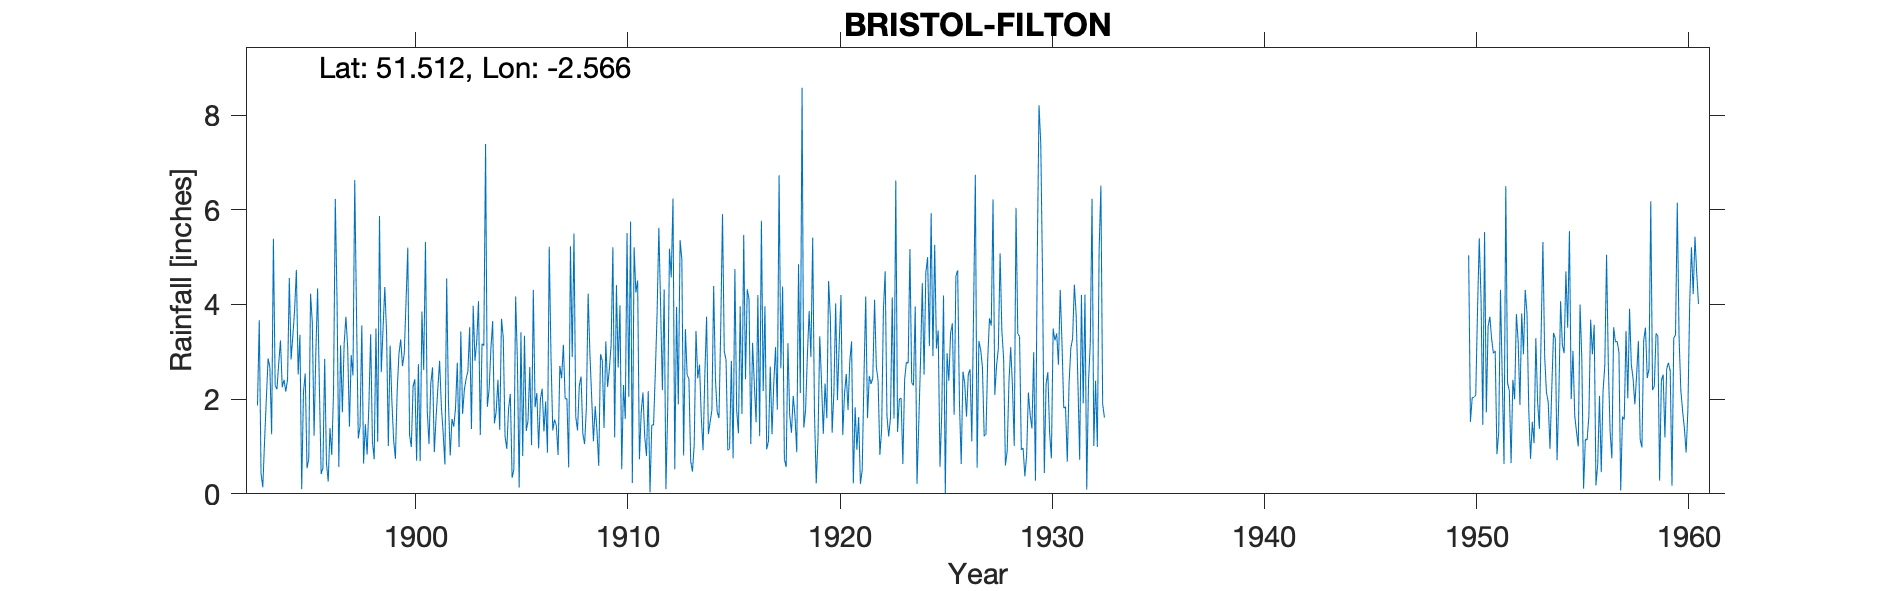

Source data for this figure (header and first rows):
BRISTOL-FILTON, , , , , , , , , , , , , , , , , , , , , , , 
Grid ref, ST608794, Long, -2.566, Lat, 51.51, Elevation, 200, ft, , , , , , , , , , , , , , , 
Station no, 2192, , , , , , , , , , , , , , , , , , , , , , 
, 1890, 1891, 1892, 1893, 1894, 1895, 1896, 1897, 1898, 1899, 1900, 1901, 1902, 1903, 1904, 1905, 1906, 1907, 1908, 1909, 1910, 1911, 1912
January, , , , 1.87, 2.75, 3.36, 0.42, 1.72, 0.64, 4.37, 4.04, 1.76, 1.94, 3.52, 3.06, 0.34, 4.31, 1.57, 1.63, 1.33, 2.67, 0.73, 3.95
February, , , , 3.67, 3.24, 0.1, 0.54, 3.16, 1.47, 3.41, 5.2, 1.05, 0.81, 1.37, 3.65, 0.52, 1.83, 1.44, 1.34, 0.59, 3.98, 1.71, 2.19
March, , , , 0.43, 2.25, 2.15, 2.85, 3.74, 0.83, 1.01, 1.25, 2.33, 1.58, 3.97, 1.49, 4.17, 2.13, 0.82, 2.28, 2.95, 0.52, 2.14, 4.32
April, , , , 0.14, 2.41, 2.54, 0.65, 3.1, 1.86, 3.13, 0.99, 2.67, 1.42, 2.81, 1.74, 2.79, 0.96, 2.7, 2.48, 2.81, 2.3, 1.21, 0.1
May, , , , 1.11, 2.16, 0.54, 0.26, 1.42, 3.37, 1.96, 2.27, 0.88, 1.81, 3.22, 2.41, 0.13, 2, 2.44, 1.27, 1.39, 1.58, 0.8, 1.79
June, , , , 2.01, 2.42, 0.74, 1.39, 2.93, 1.1, 1.13, 2.42, 1.62, 2.77, 4.07, 1.35, 3.41, 2.22, 3.15, 1.05, 3.22, 5.51, 2.17, 5.18
July, , , , 2.86, 4.56, 4.23, 0.82, 2.5, 0.73, 0.74, 0.7, 2.22, 0.99, 1.24, 3.7, 0.8, 1.32, 2.01, 1.8, 2.26, 2.05, 0.03, 4.57
August, , , , 2.67, 2.84, 3.62, 2.15, 6.63, 3.49, 2.17, 2.74, 2.81, 3.43, 3.17, 3.3, 3.34, 1.95, 2.01, 4.23, 2.63, 5.75, 1.46, 6.24
September, , , , 1.26, 3.34, 1.23, 6.23, 3.81, 1.1, 2.96, 0.69, 1.84, 1.69, 3.13, 1.22, 1.33, 0.87, 0.56, 2.96, 3.14, 0.23, 1.45, 0.52
October, , , , 5.39, 3.89, 2.98, 4.06, 1.17, 5.87, 3.26, 3.85, 1.29, 2.2, 7.39, 0.95, 1.54, 5.22, 5.23, 2.04, 5.21, 5.21, 2.56, 3.95
November, , , , 2.29, 4.73, 4.34, 0.57, 1.42, 2.57, 2.7, 2.62, 0.62, 2.43, 1.84, 1.8, 2.68, 2.89, 2.89, 1.11, 1.19, 4.25, 3.81, 1.89
December, , , , 2.21, 2.52, 2.26, 3.14, 3.56, 3.48, 2.96, 5.32, 4.55, 2.59, 2.21, 2.11, 1.03, 1.34, 5.5, 1.85, 4.41, 4.51, 5.62, 5.36
Total, , , , 25.91, 37.11, 28.09, 23.08, 35.16, 26.51, 29.8, 32.09, 23.64, 23.66, 37.94, 26.78, 22.08, 27.04, 30.32, 24.04, 31.13, 38.56, 23.69, 40.06
